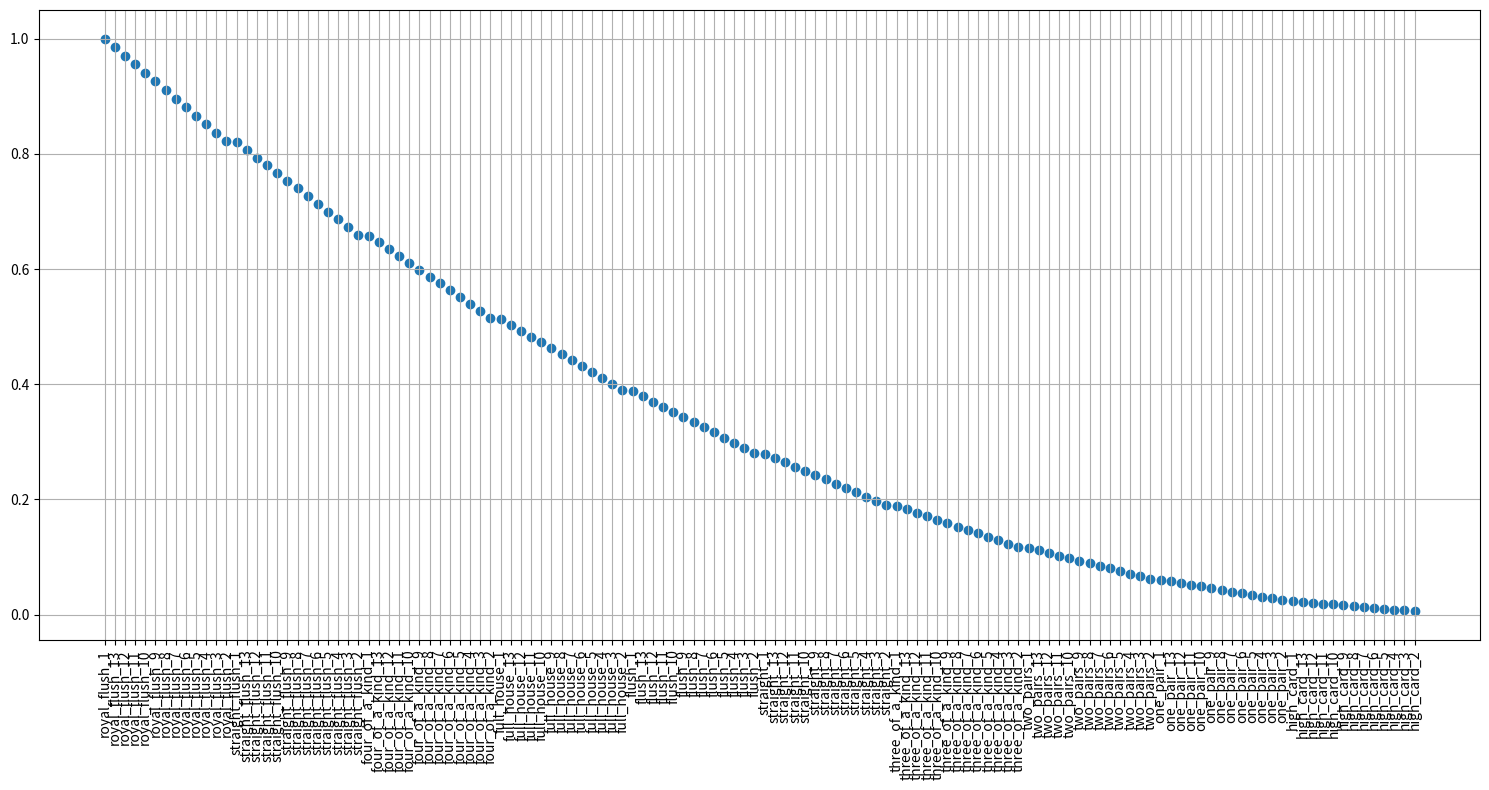

The matplotlib source for this figure:
import matplotlib.pyplot as plt


def format_float_precision(val, significant_digit = 5):
    """ 
    Args:
        val(int|float)
        significant_digit

    Returns:
        float
    """

    if round(float(val), significant_digit) < 0:
        return(round(0, significant_digit))
    elif round(float(val), significant_digit) > 1:
        return(round(1, significant_digit))
    else:
        return(round(float(val), significant_digit))

def calculate_utitliy_for_given_hand_type(hand_type, number):
    """ 
    Hand utility:
        formula = U(number) * U(hand_type) + offset, 
        where U(number)is bounded between 2(2)~14(A) and U(hand_type) is bounded between 1 (high_card)~ 10 (royal_flush)
        
        constraint:
            U(HT^{+1}_2) = U(HT_14) + offset. 
            the utility of lowest number of higher hand_type > the utility of highest number of lower hand_type
            For exapmle, U(three 2s) >  U(ace pair)

            With such constraint, we can have offset = [
                0,
                -107,
                -202,
                -285,
                -356,
                -415,
                -462,
                -497,
                -520,
                -531] from royal_flush to high_card, respectively.

        The lower and higher bound of U. Just mathematical calculation
        min(U) = 2 * 1 - 531 = -533 (2 as a high card ,this is impossible combination if we consider five cards) 
        max(U) = 14 * 10 = 140 (royal_flush) 

    Args:
        hand_type(str)
        number(float/int): bounded between 1~13. float only if hand_type == 'two_pair'

    Returns:

    """
    if hand_type != 'two_pair':
        # we will get the average of two_pair number
        assert number in range(1, 14)

    offset_dic = {
        'royal_flush': 0,
        'straight_flush': -107,
        'four_of_a_kind': -202,
        'full_house': -285,
        'flush': -356,
        'straight': -415,
        'three_of_a_kind': -462,
        'two_pairs': -497,
        'one_pair': -520,
        'high_card': -531
    }

    # number_utility
    number_utility = {i: i for i in range(2, 14)}
    number_utility[1] = 14
    if number not in number_utility:
        number_utility[number] = number


    # hand_type_utility
    hand_type_utility = {
        'royal_flush': 10,
        'straight_flush': 9,
        'four_of_a_kind': 8,
        'full_house': 7,
        'flush': 6,
        'straight': 5,
        'three_of_a_kind': 4,
        'two_pairs': 3,
        'one_pair': 2,
        'high_card': 1
    }

    U_total =  hand_type_utility[hand_type] * number_utility[number] + offset_dic[hand_type]
    U_max = 140
    U_min = -533

    return(format_float_precision((U_total-U_min)/(U_max-U_min)))


hand_type_utility = {
    'royal_flush': 10,
    'straight_flush': 9,
    'four_of_a_kind': 8,
    'full_house': 7,
    'flush': 6,
    'straight': 5,
    'three_of_a_kind': 4,
    'two_pairs': 3,
    'one_pair': 2,
    'high_card': 1
}


hand = []
utility_list = []
for ht in hand_type_utility.keys():
    for num in [1] + list(range(13, 1, -1)):
        hand.append(ht + '_' + str(num))
        utility_list.append(calculate_utitliy_for_given_hand_type(ht, num))
plt.figure(figsize=(15,8))
plt.scatter(hand, utility_list)
plt.xticks(rotation=90)
plt.grid()
plt.tight_layout()
plt.savefig('test.png')

print(len(utility_list))

print(max(utility_list))
print(min(utility_list))
print(len(set(utility_list)))




